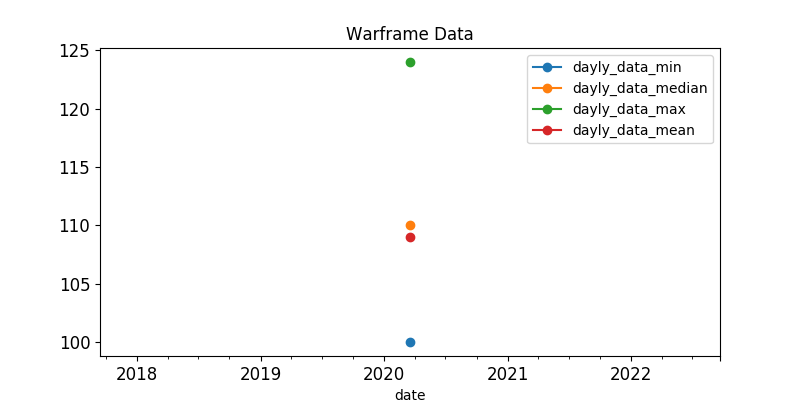

The file beside this chart, header and first rows:
, last_seen, user, status_data, platinum, order_type
318, 2020-03-18, Blade_singer, online, 100.0, sell
187, 2020-03-18, Defos.74rus, ingame, 100.0, sell
512, 2020-03-18, GeorgiyyAnisov, ingame, 100.0, sell
134, 2020-03-18, Xitori, ingame, 100.0, sell
127, 2020-03-18, LuckyGuyyyy, ingame, 100.0, sell
226, 2020-03-18, Ztremex, ingame, 100.0, sell
545, 2020-03-18, Lion_Rafale, online, 100.0, sell
219, 2020-03-18, .DF.Anubis., ingame, 110.0, sell
91, 2020-03-18, Lionheart555, ingame, 110.0, sell
57, 2020-03-18, LanceNoPants, ingame, 111.0, sell
264, 2020-03-18, kakuruya, ingame, 120.0, sell
14, 2020-03-18, -STR-kocalparslan97, ingame, 120.0, sell
58, 2020-03-18, NumberOneXTH, ingame, 120.0, sell
47, 2020-03-18, BornToQuill, ingame, 120.0, sell
20, 2020-03-18, FelisMajor, ingame, 124.0, sell
